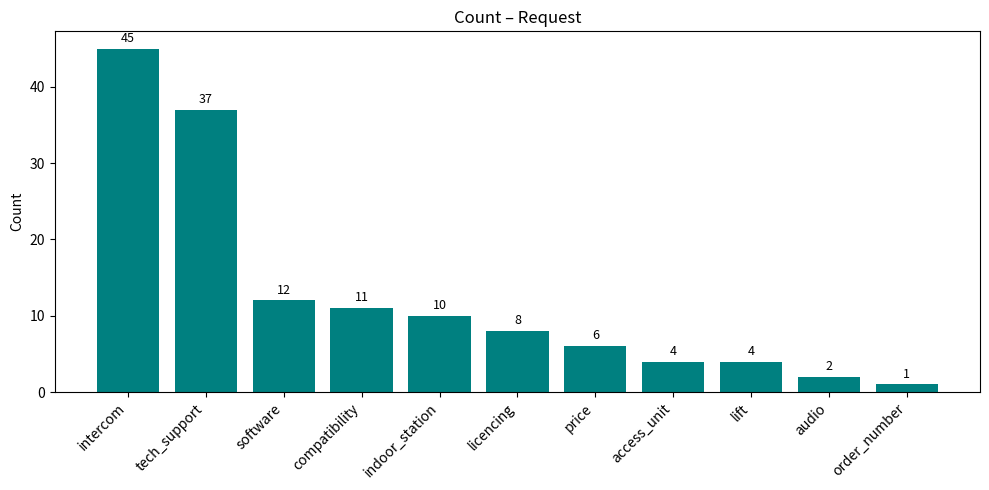
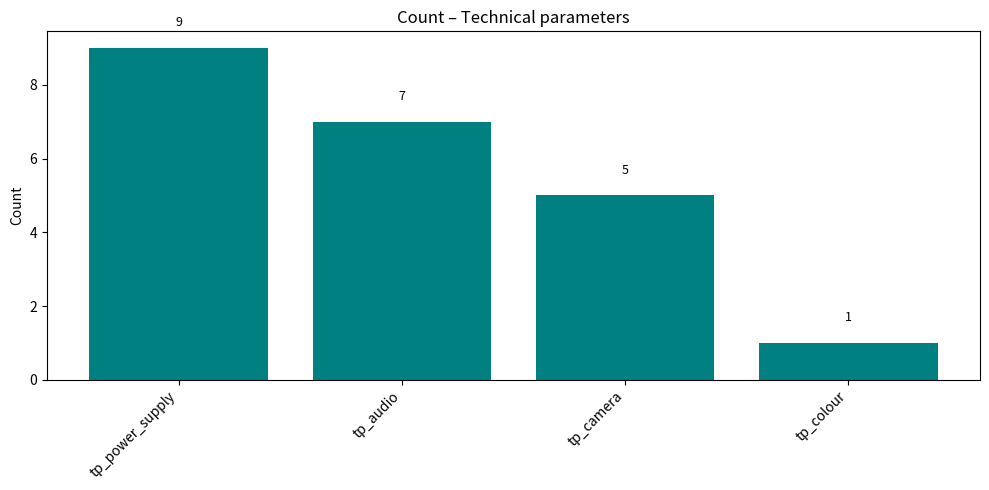
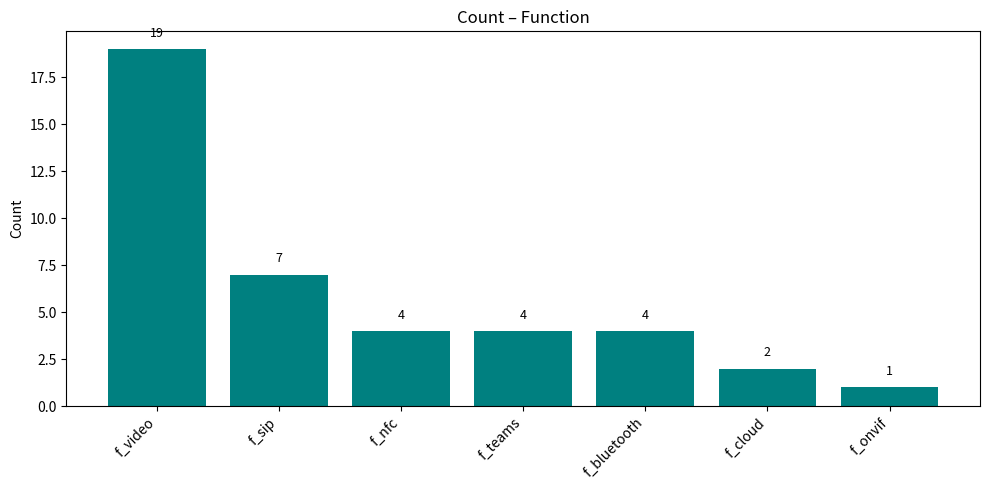
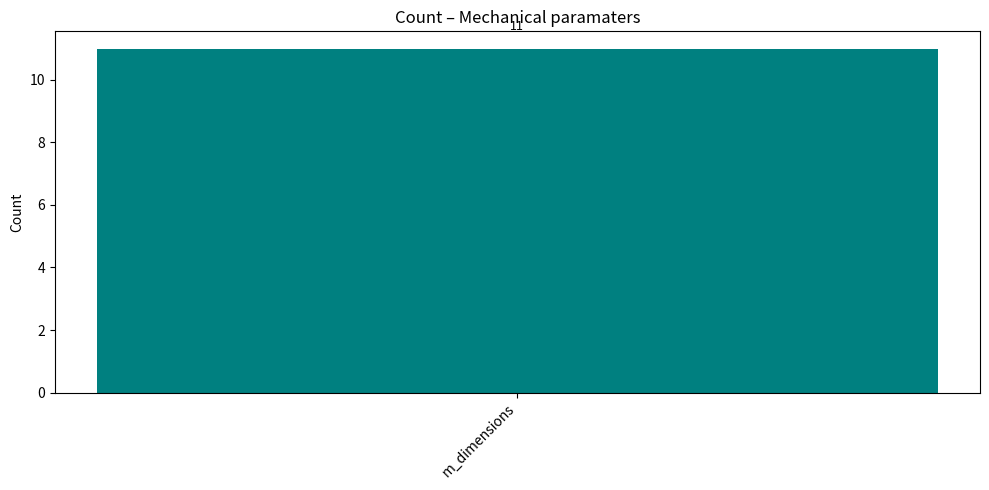
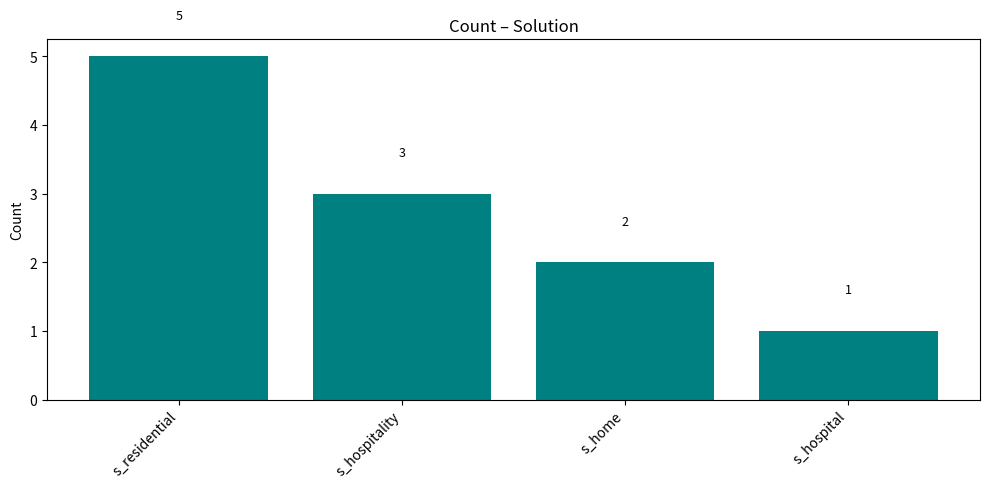
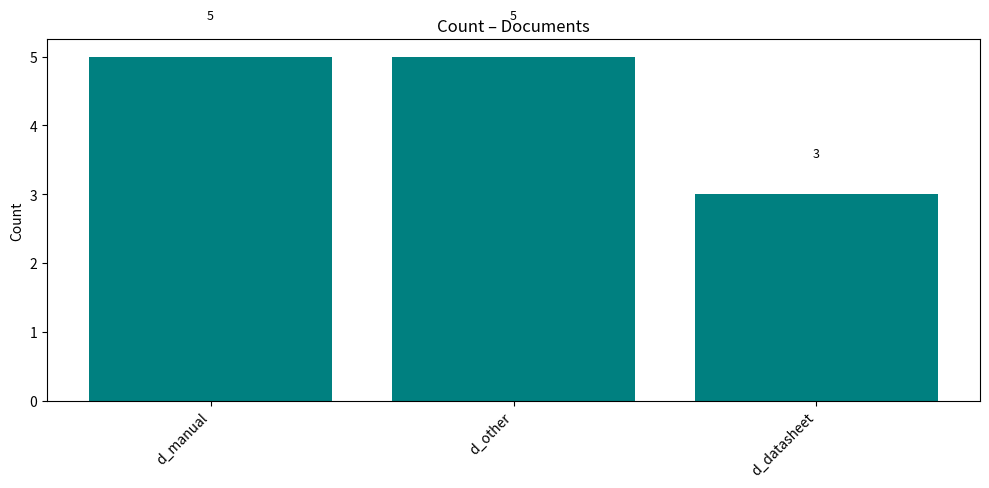

Python code for these plots, in order:
from collections import Counter, defaultdict
import matplotlib.pyplot as plt

# 1. Vlož text sem jako vícenásobný řetězec
raw_data = """
germany_chat,access_unit
tech_support,uk_chat
intercom,slovakia_chat,tp_audio,f_nfc,access_unit
intercom,tech_support,poland_chat
intercom,cz_chat
netherlands_chat,tech_support,intercom,tp_audio
tech_support,cz_chat,licencing
netherlands_chat
intercom,access_unit,uk_chat
tech_support,lift,licencing,germany_chat
nordic_chat,tech_support,sweden_chat,indoor_station
cz_chat
tp_audio,m_dimensions,uk_chat,licencing,tech_support
suspect_created,france_chat,f_video,s_home,intercom,ter,licencing
intercom,hungary_chat
germany_chat,tech_support,f_sip
petr,suspect_created,cz_chat
compatibility,intercom,tp_camera,cz_chat,order_number,m_dimensions
intercom,spain_chat,m_dimensions
indoor_station,luxembourg_chat,tech_support
poland_chat
intercom,tech_support,spain_chat
f_sip,middle_east_chat,cyprus_chat,compatibility,intercom
middle_east_chat,software,uae_chat,price
intercom,netherlands_chat
cz_chat
germany_chat
tech_support,france_chat
germany_chat
f_nfc,intercom,germany_chat
italy_chat
uk_chat,tech_support
d_datasheet,italy_chat,intercom,tp_audio
suspect_created,italy_chat,price,petr
italy_chat,intercom
tech_support,switzerland_chat,indoor_station
tp_power_supply,suspect_created,f_video,cz_chat,petr,f_sip
netherlands_chat,licencing,software
france_chat,licencing
indoor_station,uk_chat,tp_power_supply
software,uk_chat,intercom
tech_support,belgium_chat
f_nfc,intercom,slovakia_chat
f_sip,m_dimensions,d_manual,compatibility,germany_chat,f_teams,audio
tp_power_supply,compatibility,f_video,france_chat,f_sip
cz_chat,tech_support
italy_chat,f_video,intercom
audio,tp_colour,f_video,italy_chat,s_hospitality,compatibility,tp_camera,intercom,m_dimensions
switzerland_chat,intercom
italy_chat
africa_chat,angola_chat,software
austria_chat
f_teams,belgium_chat,intercom
germany_chat
tp_audio,cz_chat,intercom,f_bluetooth
sweden_chat,nordic_chat,tech_support,compatibility,s_residential
france_chat,tech_support
compatibility,switzerland_chat,m_dimensions,tech_support
tech_support,india_chat,apac_chat
africa_chat,angola_chat,software
s_residential,m_dimensions,uk_chat,d_manual,intercom
belgium_chat,intercom
france_chat
france_chat
france_chat
tech_support,tp_power_supply,f_sip,intercom,austria_chat
lift,d_datasheet,germany_chat
italy_chat,contact_updated,price,lead,f_video
intercom,tech_support,italy_chat,f_cloud
hungary_chat
suspect_created,intercom,f_nfc,bahrain_chat,indoor_station,middle_east_chat,f_onvif,s_residential,software,f_video,high,lead,s_home
poland_chat
intercom,sweden_chat,nordic_chat
switzerland_chat,indoor_station,f_video
cz_chat,intercom
middle_east_chat,kuwait_chat
s_residential,cz_chat,intercom
cz_chat,tech_support
denmark_chat,nordic_chat
intercom,uk_chat
intercom,contact_updated,tp_power_supply,indoor_station,nordic_chat,latvia_chat,f_video,lead
italy_chat,intercom
italy_chat
suspect_created,s_residential,lead,cz_chat,high,d_other
software,italy_chat,tp_audio
singapore_chat,compatibility,f_teams,tp_camera,apac_chat,f_video
intercom,italy_chat,f_video,software
intercom,tech_support,netherlands_chat
suspect_created,intercom,belgium_chat,lead
d_datasheet,belgium_chat,d_other,f_video
f_video,romania_chat,indoor_station,intercom,balkan_chat,compatibility
f_bluetooth,italy_chat
tech_support,lift
intercom,tech_support,cz_chat,s_hospital
intercom,tp_power_supply,cz_chat
indoor_station,f_video,austria_chat
software,germany_chat
tp_power_supply,cz_chat
f_bluetooth,software,tech_support,austria_chat
spain_chat
s_hospitality,spain_chat,price
spain_chat,s_hospitality,price
intercom,spain_chat
austria_chat,tech_support,tp_power_supply,intercom
suspect_created,tp_power_supply,portugal_chat,ter,compatibility
software,luxembourg_chat,licencing,f_video
tech_support,tp_camera,italy_chat,m_dimensions
italy_chat
cz_chat,tech_support
italy_chat,tech_support
austria_chat,tp_audio,intercom,tp_camera,f_video
tech_support,f_bluetooth,intercom,germany_chat
intercom,tech_support,belgium_chat
d_other,m_dimensions,italy_chat,tech_support
italy_chat
italy_chat
indoor_station,f_teams,lead,compatibility,d_other,f_video,uk_chat,suspect_created,f_sip
cz_chat
suspect_created,lead,uk_chat
nordic_chat,d_manual,m_dimensions,tech_support,intercom,sweden_chat
cz_chat
tech_support,austria_chat,m_dimensions,d_manual
f_video,d_manual,f_cloud,germany_chat
kuwait_chat,f_video,price,middle_east_chat
germany_chat,tech_support
access_unit,germany_chat,software
licencing,belgium_chat,lead,suspect_created
germany_chat,d_other,lift,tech_support
uae_chat,middle_east_chat
"""

# Kategorie podle prefixu
prefix_mapping = {
    'f': 'Function',
    'd': 'Documents',
    'tp': 'Technical parameters',
    's': 'Solution',
    'm': 'Mechanical paramaters',
    'general': 'Request'
}

# Rozdělení do kategorií
categorized = defaultdict(list)
excluded_tags = {'lead', 'lead_h', 'None', 'ter', 'high', 'suspect_created', 'contact_updated', 'petr', 'contact_updated'}

for line in raw_data.strip().split('\n'):
    tags = [tag.strip() for tag in line.split(',') if tag.strip() and not tag.endswith('_chat')]
    for tag in tags:
        if tag in excluded_tags:
            continue  # ← přeskočí nežádoucí tag
        if '_' in tag:
            prefix = tag.split('_')[0]
        else:
            prefix = 'general'

        category = prefix_mapping.get(prefix, 'Request')
        categorized[category].append(tag)

# Vykresli grafy pro každou kategorii
for category, tag_list in categorized.items():
    counter = Counter(tag_list)

    if counter:
        tags, counts = zip(*counter.most_common())
        plt.figure(figsize=(max(10, len(tags) * 0.6), 5))  # dynamická velikost podle počtu tagů
        plt.bar(tags, counts, color='teal')

        # Přidání hodnot nad sloupce
        for i, (tag, count) in enumerate(zip(tags, counts)):
            plt.text(i, count + 0.5, str(count), ha='center', va='bottom', fontsize=9)

        plt.xticks(rotation=45, ha='right')
        plt.title(f'Count – {category}')
        plt.ylabel('Count')
        plt.tight_layout()
        plt.show()
